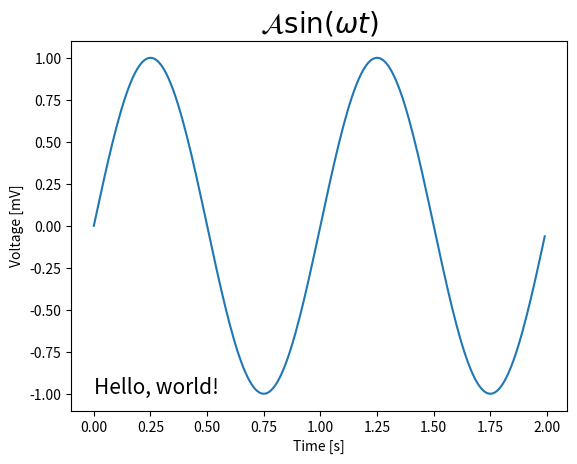

This figure's Python source:
"""
==============================
Text and mathtext using pyplot
==============================

Set the special text objects `~.pyplot.title`, `~.pyplot.xlabel`, and
`~.pyplot.ylabel` through the dedicated pyplot functions.  Additional text
objects can be placed in the Axes using `~.pyplot.text`.

You can use TeX-like mathematical typesetting in all texts; see also
:ref:`mathtext`.

.. redirect-from:: /gallery/pyplots/pyplot_mathtext
"""

import matplotlib.pyplot as plt
import numpy as np

t = np.arange(0.0, 2.0, 0.01)
s = np.sin(2 * np.pi * t)

plt.plot(t, s)
plt.text(0, -1, r"Hello, world!", fontsize=15)
plt.title(r"$\mathcal{A}\sin(\omega t)$", fontsize=20)
plt.xlabel("Time [s]")
plt.ylabel("Voltage [mV]")
plt.show()

# %%
#
# .. admonition:: References
#
#    The use of the following functions, methods, classes and modules is shown
#    in this example:
#
#    - `matplotlib.pyplot.hist`
#    - `matplotlib.pyplot.xlabel`
#    - `matplotlib.pyplot.ylabel`
#    - `matplotlib.pyplot.text`
#    - `matplotlib.pyplot.grid`
#    - `matplotlib.pyplot.show`
